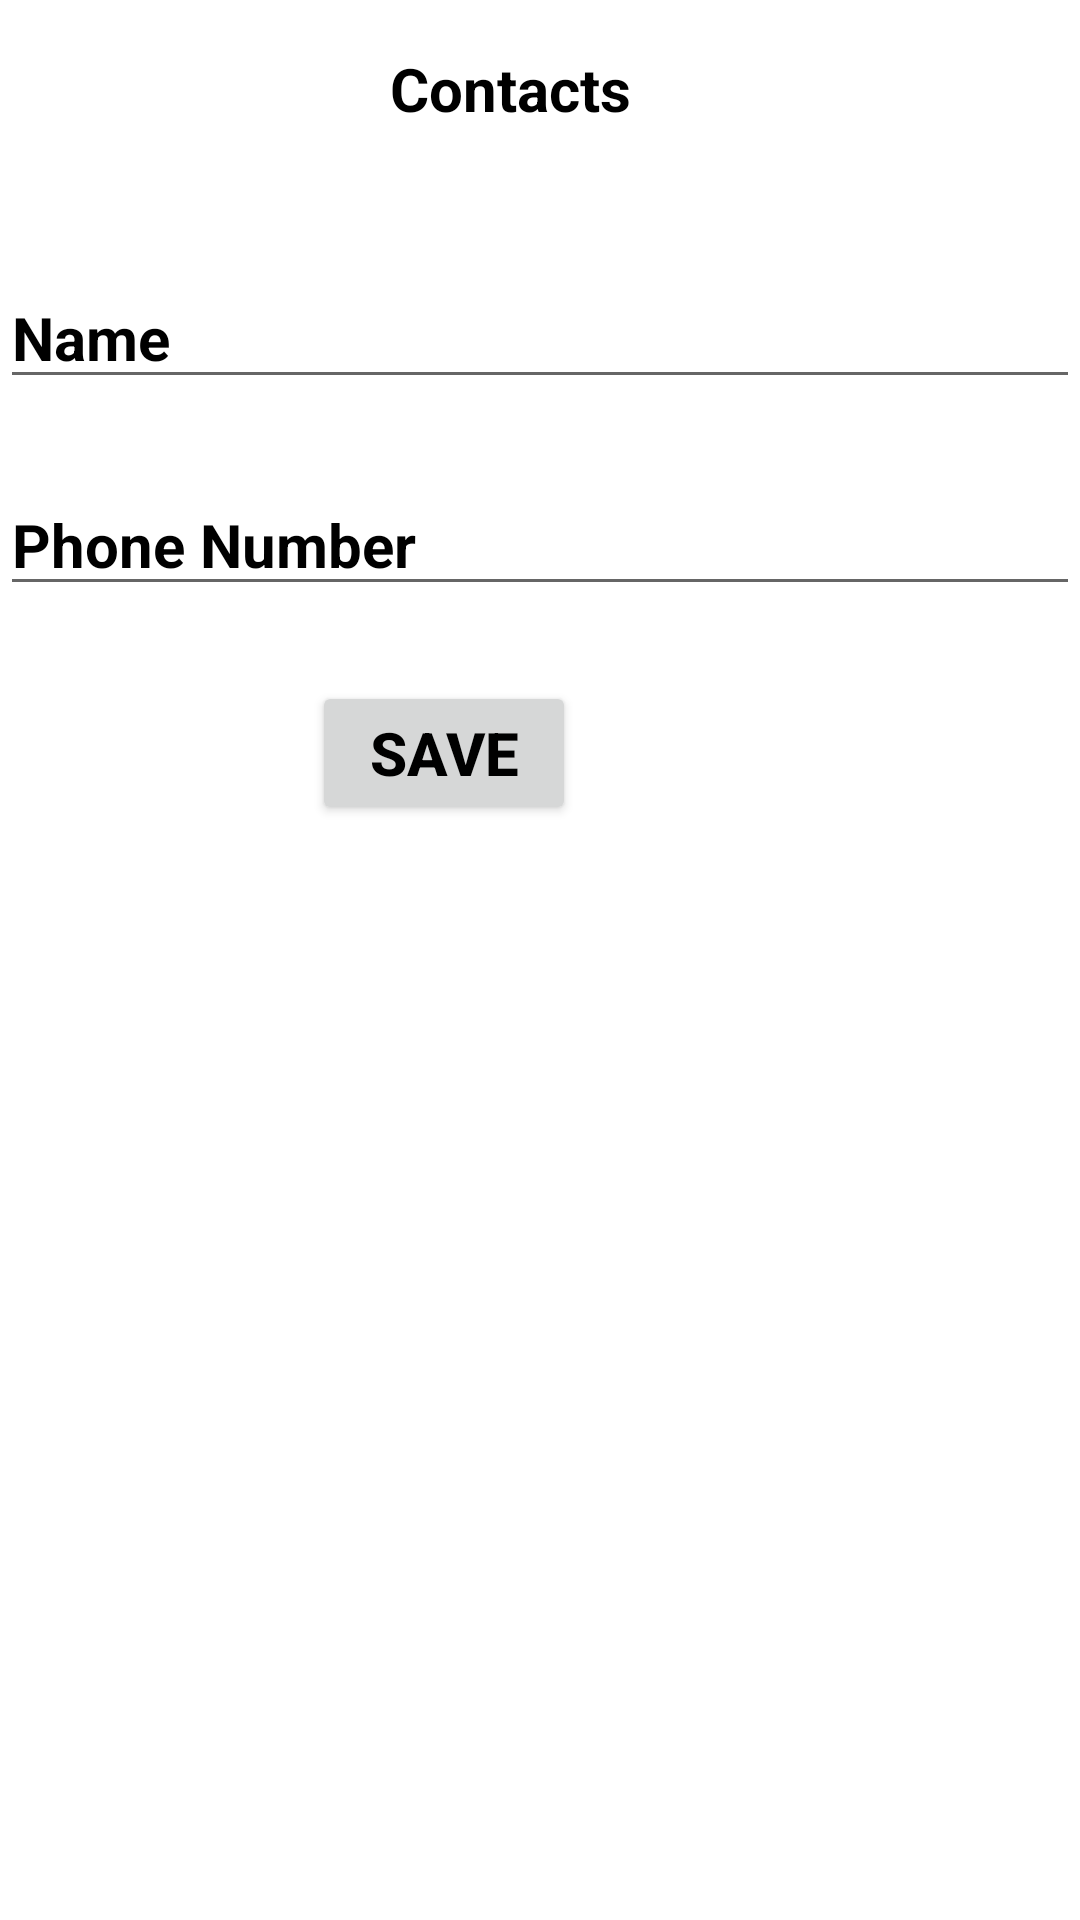

Produce the Android XML layout that renders to this screen, including the resource entries it uses.
<!-- AndroidManifest.xml: application theme Theme.Benny -->
<!-- res/layout/activity_main.xml -->
<?xml version="1.0" encoding="utf-8"?>

<androidx.constraintlayout.widget.ConstraintLayout xmlns:android="http://schemas.android.com/apk/res/android"
    xmlns:app="http://schemas.android.com/apk/res-auto"
    xmlns:tools="http://schemas.android.com/tools"
    android:layout_width="match_parent"
    android:layout_height="match_parent"
    tools:context=".MainActivity">

    <TextView
        android:id="@+id/contact_Id"
        android:layout_width="100dp"
        android:layout_height="48dp"
        android:layout_marginTop="16dp"
        android:text="Contacts"
        android:textColor="@color/black"
        android:textSize="20sp"
        android:textStyle="bold"
        app:layout_constraintEnd_toEndOf="parent"
        app:layout_constraintStart_toStartOf="parent"
        app:layout_constraintTop_toTopOf="parent" />

    <Button
        android:id="@+id/save_button_Id"
        android:layout_width="wrap_content"
        android:layout_height="wrap_content"
        android:layout_marginTop="16dp"
        android:layout_marginEnd="168dp"
        android:layout_marginBottom="356dp"
        android:text="Save"
        android:textColor="@color/black"
        android:textSize="20sp"
        android:textStyle="bold"
        app:layout_constraintBottom_toBottomOf="parent"
        app:layout_constraintEnd_toEndOf="parent"
        app:layout_constraintTop_toBottomOf="@+id/phonenumber_text" />

    <EditText
        android:id="@+id/name_text"
        android:layout_width="match_parent"
        android:layout_height="wrap_content"
        android:layout_marginTop="16dp"
        android:ems="10"
        android:inputType="textPersonName"
        android:text="Name"
        android:textColor="@color/black"
        android:textSize="20sp"
        android:textStyle="bold"
        app:layout_constraintBottom_toTopOf="@+id/phonenumber_text"
        app:layout_constraintEnd_toEndOf="parent"
        app:layout_constraintStart_toStartOf="parent"
        app:layout_constraintTop_toBottomOf="@+id/contact_Id" />

    <EditText
        android:id="@+id/phonenumber_text"
        android:layout_width="match_parent"
        android:layout_height="wrap_content"
        android:layout_marginTop="16dp"
        android:ems="10"
        android:inputType="textPersonName"
        android:text="Phone Number"
        android:textColor="@color/black"
        android:textSize="20sp"
        android:textStyle="bold"
        app:layout_constraintBottom_toTopOf="@+id/save_button_Id"
        app:layout_constraintEnd_toEndOf="parent"
        app:layout_constraintStart_toStartOf="parent"
        app:layout_constraintTop_toBottomOf="@+id/name_text" />

    <androidx.recyclerview.widget.RecyclerView
        android:id="@+id/contact_recyclerview"
        android:layout_width="532dp"
        android:layout_height="433dp"
        android:layout_marginTop="16dp"
        app:layout_constraintBottom_toBottomOf="parent"
        app:layout_constraintEnd_toEndOf="parent"
        app:layout_constraintHorizontal_bias="0.057"
        app:layout_constraintStart_toStartOf="parent"
        app:layout_constraintTop_toBottomOf="@+id/save_button_Id"
        app:layout_constraintVertical_bias="0.0" />
</androidx.constraintlayout.widget.ConstraintLayout>
<!-- resources referenced by this layout -->
<resources>
  <style name="Theme.Benny" parent="Theme.MaterialComponents.DayNight.DarkActionBar">
          
          <item name="colorPrimary">@color/purple_500</item>
          <item name="colorPrimaryVariant">@color/purple_700</item>
          <item name="colorOnPrimary">@color/white</item>
          
          <item name="colorSecondary">@color/teal_200</item>
          <item name="colorSecondaryVariant">@color/teal_700</item>
          <item name="colorOnSecondary">@color/black</item>
          
          <item name="android:statusBarColor" tools:targetApi="l">?attr/colorPrimaryVariant</item>
          
      </style>
  <!-- not gathered from this repository: default colours our renderer supplied (Android Studio template values) -->
  <color name="purple_500">#FF6200EE</color>
  <color name="purple_700">#FF3700B3</color>
  <color name="teal_200">#FF03DAC5</color>
  <color name="teal_700">#FF018786</color>
  <color name="black">#FF000000</color>
  <color name="white">#FFFFFFFF</color>
</resources>
